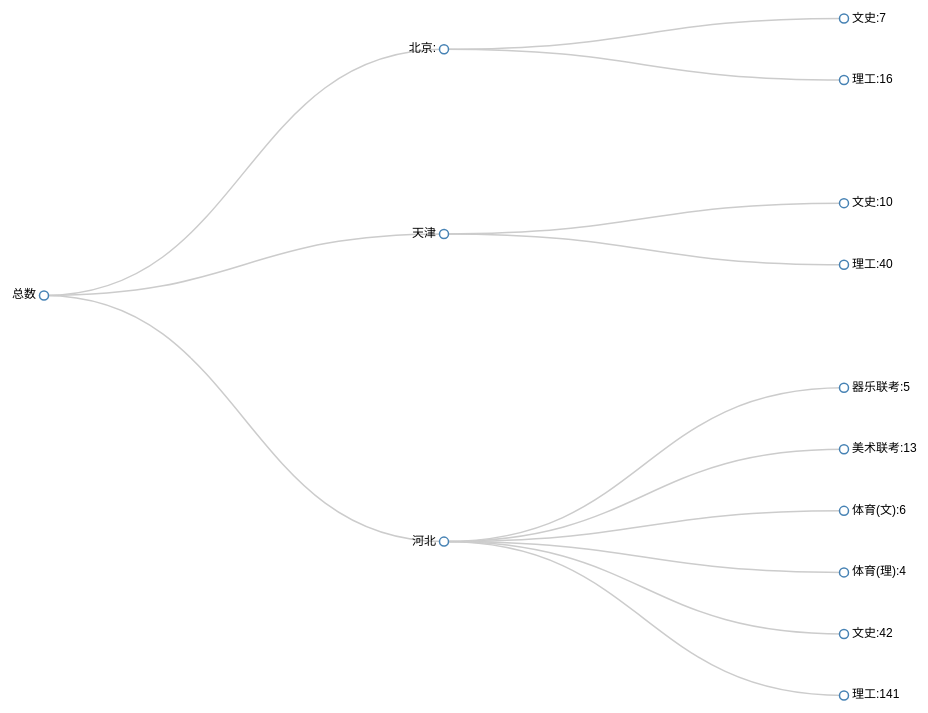
D3 v3 page, settled after 480 driven frames (8 s of simulated time); the page loaded 1 data file(s).


    var width = 1000;
    var height = 1000;
    var padding = {left: 100, right: 100, top: 100, bottom: 100};


    var svg = d3.select("body")
        .append("svg")
        .attr("width", width)
        .attr("height", height)
        .append("g")
        .attr("transform", "translate(" + padding.right + "," + padding.top + ")");
    /**
     * 其他的使用默认配置
     * tree.sort = null;
     * tree.children = function(d) { return d.children; }, d.children 是一个数组
     * tree.separation = function(a, b) { return a.parent == b.parent ? 1 : 2; }
     * 即:兄弟节点间是1倍距离,表亲兄弟间是2倍距离;(注:该 距离 是树布局基于当前 depth 层级计算出来基础间距；)
     */

    /**
     * tree对象是一个在树图中是一个非常重要的对象
     * 它可以根据本身的设置,如size,separation这些配置生成合理的节点的x,y的值和连接线
     * width - padding.right - padding.left, height - padding.top - padding.bottom
     */


    var tree = d3.layout.tree()
        .size([width - padding.right - padding.left, height - padding.top - padding.bottom]);

    /**
     * 请求数据,有一个回调函数
     * json变成了js中的对像
     */

    var diagonal = d3.svg.diagonal()
        .projection((d) => {
            console.log(d);
            return [d.y, d.x];
        });


    d3.json("data.json", (error, data) => {
        if (error) throw error;

        // tree.nodes()会返回一个数组,这个数据有5个属性
        // 在children域中,每一个节点又会生成以这个节点的树
        var nodes = tree.nodes(data);
        // links也会生成一个数组
        var links = tree.links(nodes);
        console.log(nodes);
        console.log(links);
        // 对角线生成器生成输入x,y
        var link = svg.selectAll(".link")
            .data(links)
            .enter()
            .append("path")
            .attr("class", "link")
            .attr("d", diagonal);

        //console.log(links);
        //console.log(diagonal(links[0]));


        var node = svg.selectAll(".node")
            .data(nodes)
            .enter()
            .append("g")
            .attr("class", "node")
            .attr("transform", function (d) {
                return "translate(" + d.y + "," + d.x + ")";
            });

        node.append("circle")
            .attr("r", 4.5);

        node.append("text")
            .attr("dx", function (d) {
                return d.children ? -8 : 8;
            })
            .attr("dy", 3)
            .style("text-anchor", function (d) {
                return d.children ? "end" : "start";
            })
            .text(function (d) {
                return d.name;
            });
    });


### data: data.json
{
 "name": "总数",
 "children": [
  {
   "name": "北京:",
   "children": [
    "{... 1 keys}",
    "{... 1 keys}"
   ]
  },
  {
   "name": "天津",
   "children": [
    "{... 1 keys}",
    "{... 1 keys}"
   ]
  },
  {
   "name": "河北",
   "children": [
    "{... 1 keys}",
    "{... 1 keys}",
    "{... 1 keys}",
    "{... 1 keys}",
    "{... 1 keys}",
    "{... 1 keys}"
   ]
  }
 ]
}